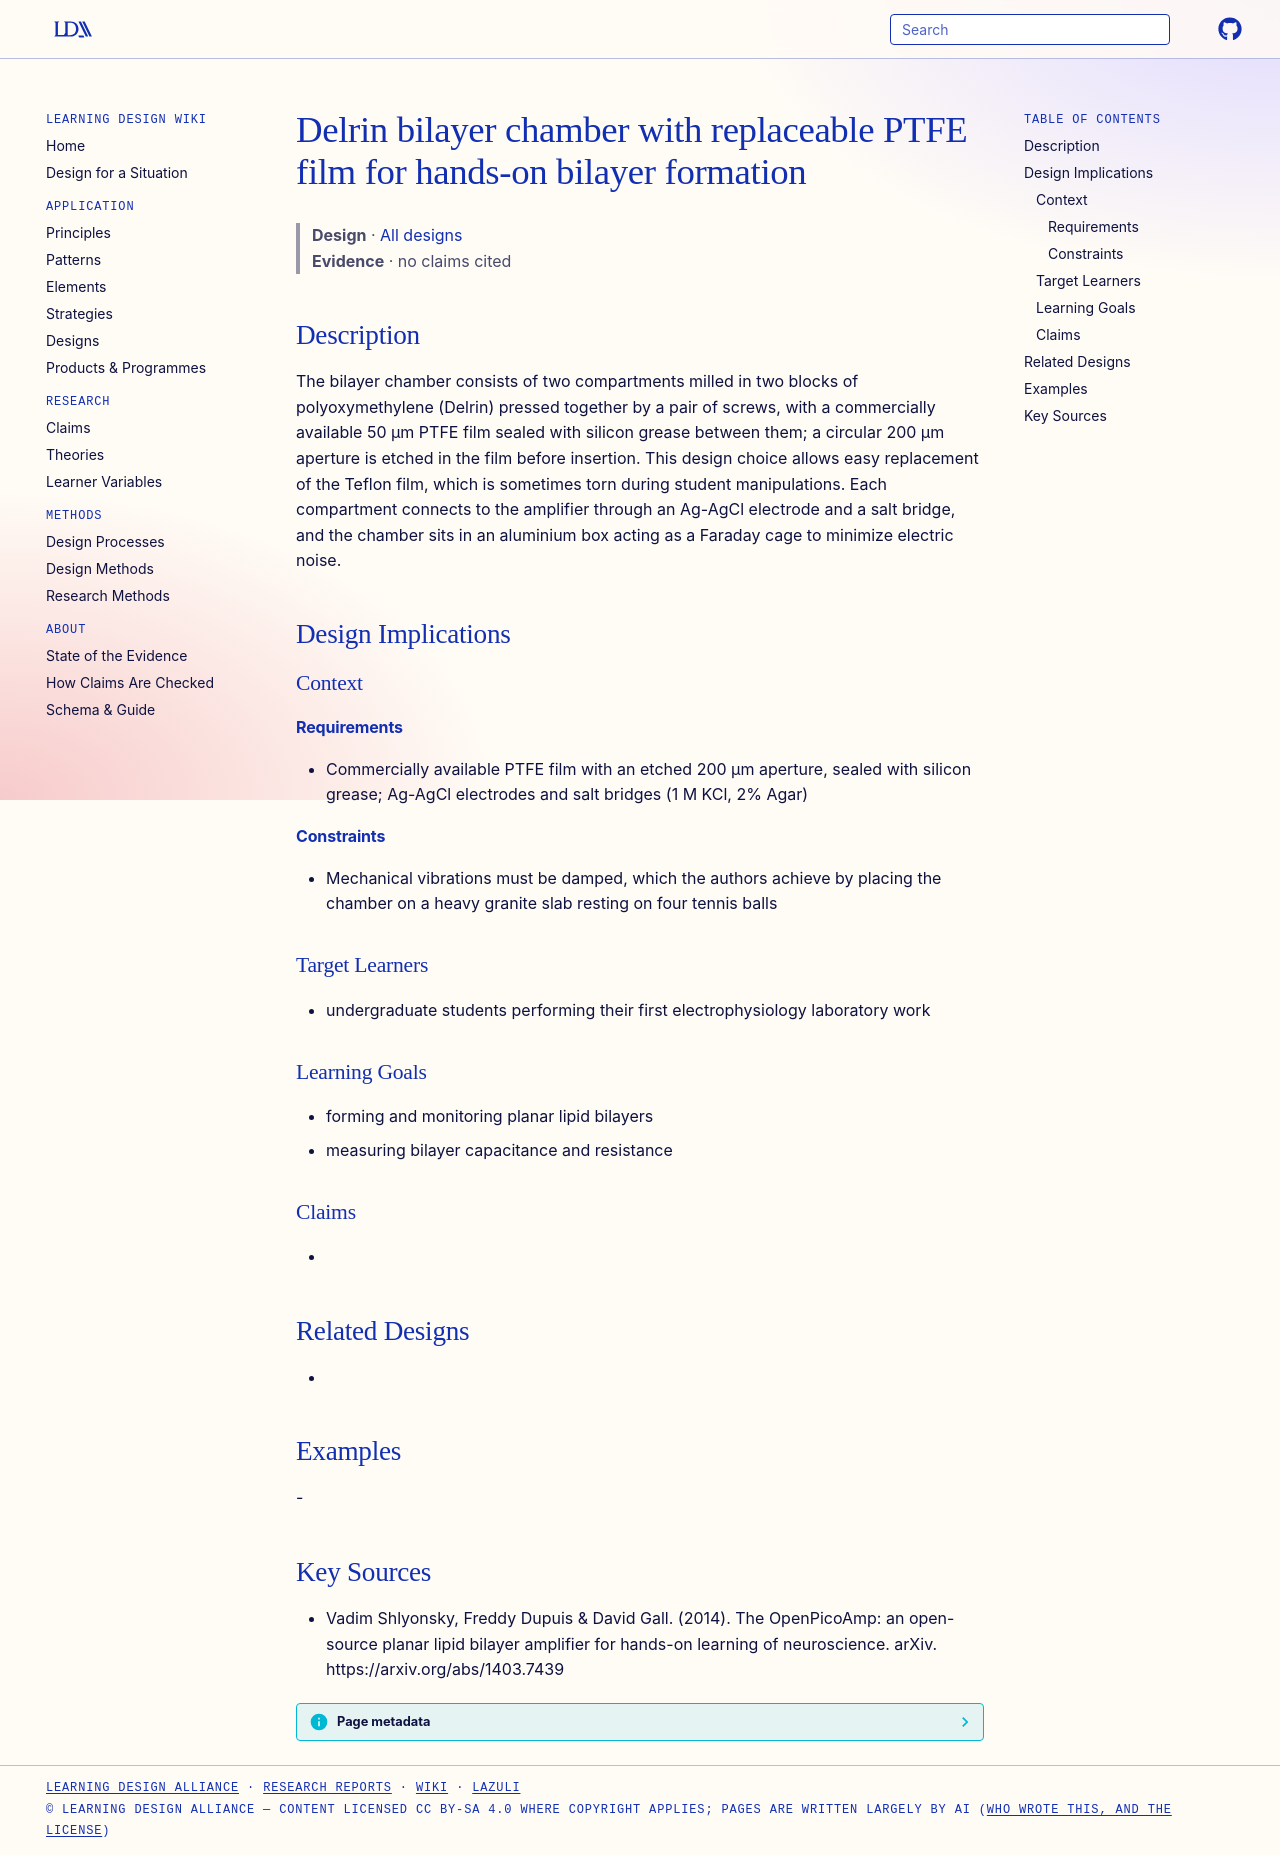

repository: Learning-Design-Alliance/learning-wiki · page: designs/delrin-ptfe-bilayer-chamber/index.html · generator: mkdocs

---
type: design
id: delrin-ptfe-bilayer-chamber
title: Delrin bilayer chamber with replaceable PTFE film for hands-on bilayer formation
description: The bilayer chamber consists of two compartments milled in two blocks of polyoxymethylene (Delrin) pressed together by a pair of screws, with a commercially available 50 µm PTFE film sealed with silicon grease between...
status: review
generated:
  by: "process:settle-candidates"
  at: 2026-11-17
sources:
  - id: vadim-shlyonsky-2014
    resource: "https://arxiv.org/abs/1403.7439"
    title: "Vadim Shlyonsky, Freddy Dupuis & David Gall. (2014). The OpenPicoAmp: an open-source planar lipid bilayer amplifier for hands-on learning of neuroscience. arXiv. https://arxiv.org/abs/1403.7439"
    author: "Vadim Shlyonsky, Freddy Dupuis & David Gall"
---

# Delrin bilayer chamber with replaceable PTFE film for hands-on bilayer formation

> **Design** · [All designs](index.md)
> **Evidence** · no claims cited

## Description
The bilayer chamber consists of two compartments milled in two blocks of polyoxymethylene (Delrin) pressed together by a pair of screws, with a commercially available 50 µm PTFE film sealed with silicon grease between them; a circular 200 µm aperture is etched in the film before insertion. This design choice allows easy replacement of the Teflon film, which is sometimes torn during student manipulations. Each compartment connects to the amplifier through an Ag-AgCl electrode and a salt bridge, and the chamber sits in an aluminium box acting as a Faraday cage to minimize electric noise.

## Design Implications

### Context
#### Requirements
- Commercially available PTFE film with an etched 200 µm aperture, sealed with silicon grease; Ag-AgCl electrodes and salt bridges (1 M KCl, 2% Agar)
#### Constraints
- Mechanical vibrations must be damped, which the authors achieve by placing the chamber on a heavy granite slab resting on four tennis balls

### Target Learners
- undergraduate students performing their first electrophysiology laboratory work

### Learning Goals
- forming and monitoring planar lipid bilayers
- measuring bilayer capacitance and resistance

### Claims
- 

## Related Designs
- 

## Examples
-

## Key Sources
- Vadim Shlyonsky, Freddy Dupuis & David Gall. (2014). The OpenPicoAmp: an open-source planar lipid bilayer amplifier for hands-on learning of neuroscience. arXiv. https://arxiv.org/abs/1403.7439
